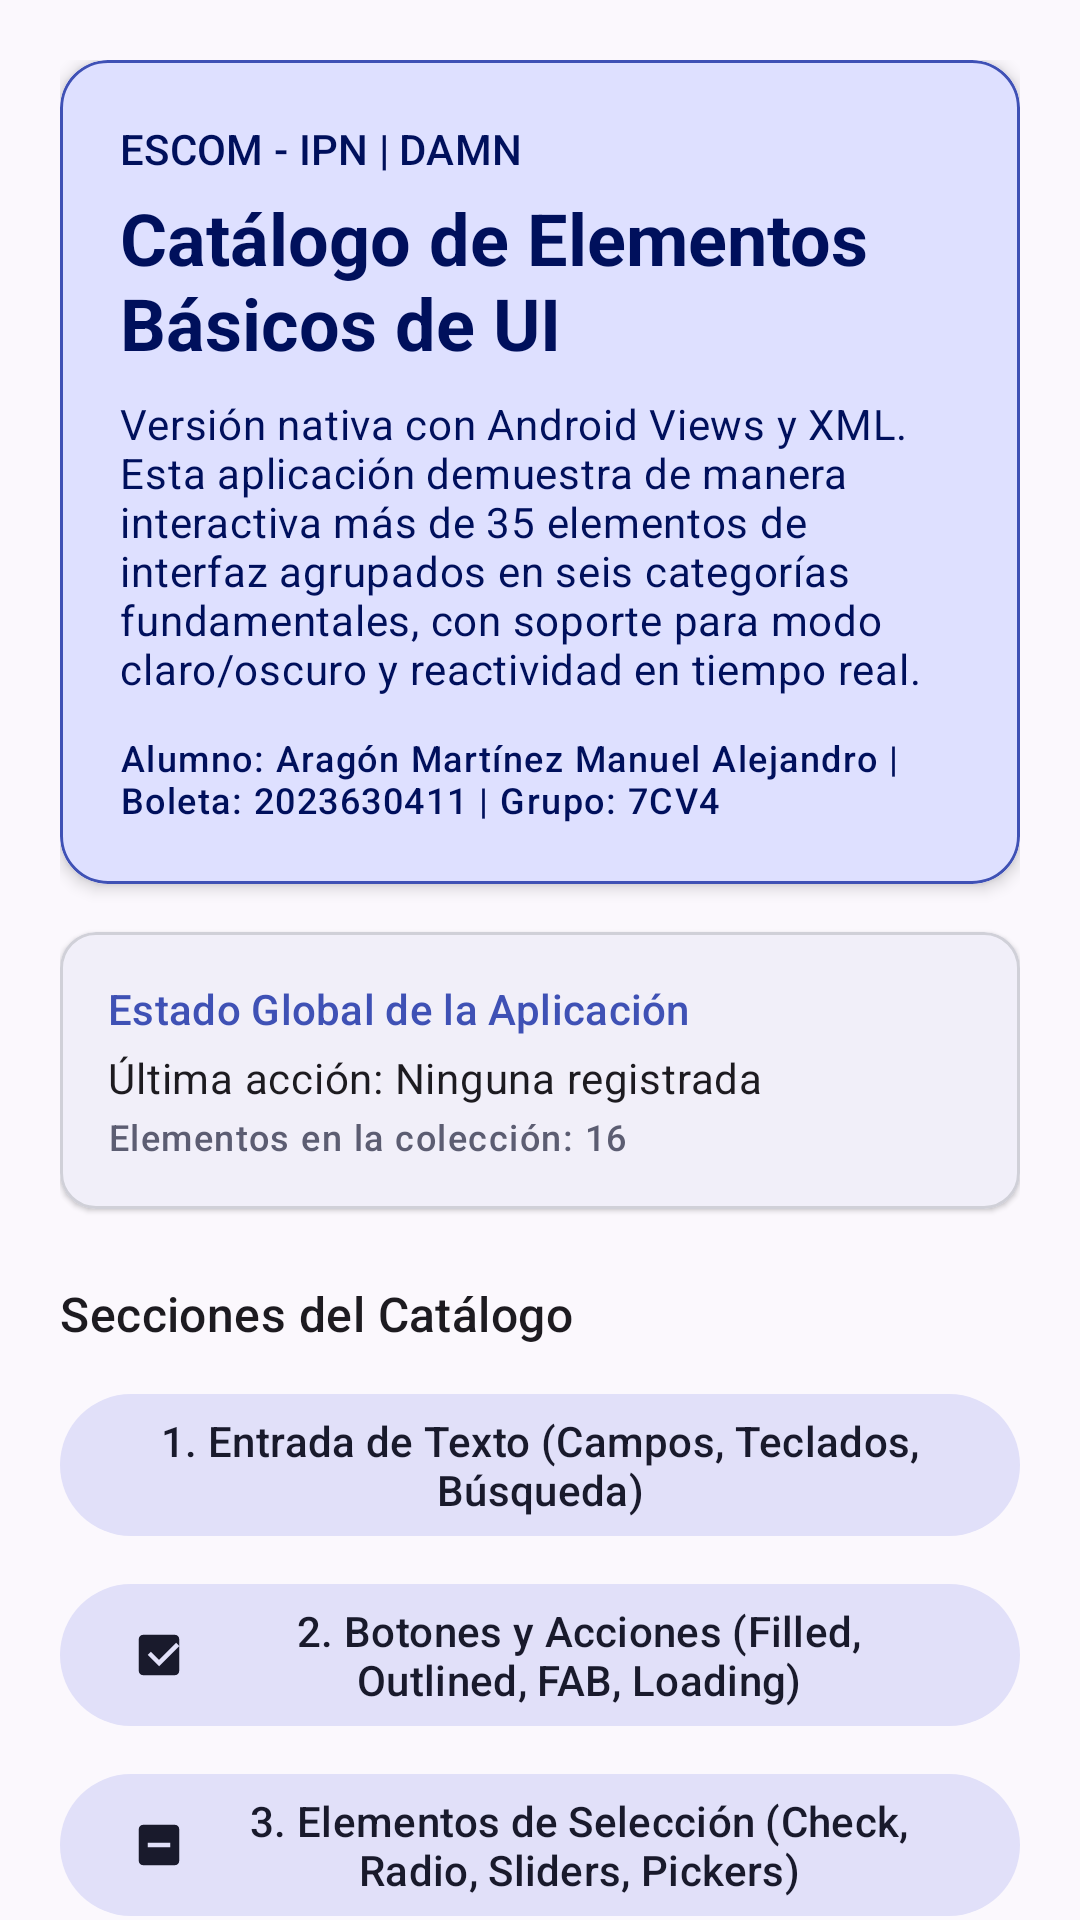

The Android layout XML behind this screen, and the referenced resources:
<!-- AndroidManifest.xml: application theme Theme.AndroidViewsCatalog -->
<!-- res/layout/fragment_home.xml -->
<?xml version="1.0" encoding="utf-8"?>
<androidx.core.widget.NestedScrollView xmlns:android="http://schemas.android.com/apk/res/android"
    xmlns:app="http://schemas.android.com/apk/res-auto"
    android:layout_width="match_parent"
    android:layout_height="match_parent"
    android:fillViewport="true">

    <LinearLayout
        android:layout_width="match_parent"
        android:layout_height="wrap_content"
        android:orientation="vertical"
        android:padding="20dp">

        
        <com.google.android.material.card.MaterialCardView
            android:layout_width="match_parent"
            android:layout_height="wrap_content"
            app:cardCornerRadius="16dp"
            app:cardElevation="3dp"
            app:strokeColor="@color/primary"
            app:strokeWidth="1dp">

            <LinearLayout
                android:layout_width="match_parent"
                android:layout_height="wrap_content"
                android:background="@color/primary_container"
                android:orientation="vertical"
                android:padding="20dp">

                <TextView
                    android:layout_width="wrap_content"
                    android:layout_height="wrap_content"
                    android:text="ESCOM - IPN | DAMN"
                    android:textAppearance="@style/TextAppearance.Material3.LabelLarge"
                    android:textColor="@color/on_primary_container" />

                <TextView
                    android:layout_width="wrap_content"
                    android:layout_height="wrap_content"
                    android:layout_marginTop="4dp"
                    android:text="Catálogo de Elementos Básicos de UI"
                    android:textAppearance="@style/TextAppearance.Material3.HeadlineSmall"
                    android:textColor="@color/on_primary_container"
                    android:textStyle="bold" />

                <TextView
                    android:layout_width="wrap_content"
                    android:layout_height="wrap_content"
                    android:layout_marginTop="8dp"
                    android:text="Versión nativa con Android Views y XML. Esta aplicación demuestra de manera interactiva más de 35 elementos de interfaz agrupados en seis categorías fundamentales, con soporte para modo claro/oscuro y reactividad en tiempo real."
                    android:textAppearance="@style/TextAppearance.Material3.BodyMedium"
                    android:textColor="@color/on_primary_container" />

                <TextView
                    android:id="@+id/tvStudentInfo"
                    android:layout_width="wrap_content"
                    android:layout_height="wrap_content"
                    android:layout_marginTop="12dp"
                    android:text="Alumno: Aragón Martínez Manuel Alejandro | Boleta: 2023630411 | Grupo: 7CV4"
                    android:textAppearance="@style/TextAppearance.Material3.LabelMedium"
                    android:textColor="@color/on_primary_container" />
            </LinearLayout>
        </com.google.android.material.card.MaterialCardView>

        
        <com.google.android.material.card.MaterialCardView
            android:layout_width="match_parent"
            android:layout_height="wrap_content"
            android:layout_marginTop="16dp"
            app:cardCornerRadius="12dp"
            app:cardElevation="1dp"
            app:strokeColor="@color/card_stroke"
            app:strokeWidth="1dp">

            <LinearLayout
                android:layout_width="match_parent"
                android:layout_height="wrap_content"
                android:orientation="vertical"
                android:padding="16dp">

                <TextView
                    android:layout_width="wrap_content"
                    android:layout_height="wrap_content"
                    android:text="Estado Global de la Aplicación"
                    android:textAppearance="@style/TextAppearance.Material3.TitleSmall"
                    android:textColor="@color/primary" />

                <TextView
                    android:id="@+id/tvGlobalState"
                    android:layout_width="wrap_content"
                    android:layout_height="wrap_content"
                    android:layout_marginTop="4dp"
                    android:text="Última acción: Ninguna registrada"
                    android:textAppearance="@style/TextAppearance.Material3.BodyMedium" />

                <TextView
                    android:id="@+id/tvTotalItems"
                    android:layout_width="wrap_content"
                    android:layout_height="wrap_content"
                    android:layout_marginTop="2dp"
                    android:text="Elementos en la colección: 16"
                    android:textAppearance="@style/TextAppearance.Material3.LabelMedium"
                    android:textColor="@color/secondary" />
            </LinearLayout>
        </com.google.android.material.card.MaterialCardView>

        <TextView
            android:layout_width="wrap_content"
            android:layout_height="wrap_content"
            android:layout_marginTop="24dp"
            android:layout_marginBottom="12dp"
            android:text="Secciones del Catálogo"
            android:textAppearance="@style/TextAppearance.Material3.TitleMedium" />

        
        <com.google.android.material.button.MaterialButton
            android:id="@+id/btnGoSection1"
            android:layout_width="match_parent"
            android:layout_height="wrap_content"
            android:text="1. Entrada de Texto (Campos, Teclados, Búsqueda)"
            app:icon="@drawable/ic_text"
            style="@style/Widget.Material3.Button.TonalButton" />

        
        <com.google.android.material.button.MaterialButton
            android:id="@+id/btnGoSection2"
            android:layout_width="match_parent"
            android:layout_height="wrap_content"
            android:layout_marginTop="8dp"
            android:text="2. Botones y Acciones (Filled, Outlined, FAB, Loading)"
            app:icon="@drawable/ic_buttons"
            style="@style/Widget.Material3.Button.TonalButton" />

        
        <com.google.android.material.button.MaterialButton
            android:id="@+id/btnGoSection3"
            android:layout_width="match_parent"
            android:layout_height="wrap_content"
            android:layout_marginTop="8dp"
            android:text="3. Elementos de Selección (Check, Radio, Sliders, Pickers)"
            app:icon="@drawable/ic_selection"
            style="@style/Widget.Material3.Button.TonalButton" />

        
        <com.google.android.material.button.MaterialButton
            android:id="@+id/btnGoSection4"
            android:layout_width="match_parent"
            android:layout_height="wrap_content"
            android:layout_marginTop="8dp"
            android:text="4. Listas y Colecciones (RecyclerView, Grid, Swipe, Tabs)"
            app:icon="@drawable/ic_lists"
            style="@style/Widget.Material3.Button.TonalButton" />

        
        <com.google.android.material.button.MaterialButton
            android:id="@+id/btnGoSection5"
            android:layout_width="match_parent"
            android:layout_height="wrap_content"
            android:layout_marginTop="8dp"
            android:text="5. Información y Retroalimentación (Progress, Dialogs, Cards)"
            app:icon="@drawable/ic_feedback"
            style="@style/Widget.Material3.Button.TonalButton" />

        
        <com.google.android.material.button.MaterialButton
            android:id="@+id/btnGoSection6"
            android:layout_width="match_parent"
            android:layout_height="wrap_content"
            android:layout_marginTop="8dp"
            android:text="6. Contenedores y Estructura (Linear, Frame, Constraint, Scroll)"
            app:icon="@drawable/ic_containers"
            style="@style/Widget.Material3.Button.TonalButton" />

    </LinearLayout>
</androidx.core.widget.NestedScrollView>
<!-- resources referenced by this layout -->
<resources>
  <color name="card_stroke">#D0D0D8</color>
  <color name="on_primary_container">#00105C</color>
  <color name="primary">#3F51B5</color>
  <color name="primary_container">#DEE0FF</color>
  <color name="secondary">#5C5D72</color>
  <!-- drawable ic_buttons (drawable) -->
  <vector xmlns:android="http://schemas.android.com/apk/res/android"
      android:width="24dp"
      android:height="24dp"
      android:viewportWidth="24"
      android:viewportHeight="24">
    <path
        android:fillColor="#FF000000"
        android:pathData="M19,3H5c-1.11,0 -2,0.9 -2,2v14c0,1.1 0.89,2 2,2h14c1.1,0 2,-0.9 2,-2V5c0,-1.1 -0.9,-2 -2,-2zm-7,14l-5,-5 1.41,-1.41L12,14.17l7.59,-7.59L21,8l-9,9z"/>
  </vector>
  <!-- drawable ic_containers (drawable) -->
  <vector xmlns:android="http://schemas.android.com/apk/res/android"
      android:width="24dp"
      android:height="24dp"
      android:viewportWidth="24"
      android:viewportHeight="24">
    <path
        android:fillColor="#FF000000"
        android:pathData="M4,4h7v7H4V4zm9,0h7v7h-7V4zm-9,9h7v7H4v-7zm9,0h7v7h-7v-7z"/>
  </vector>
  <!-- drawable ic_selection (drawable) -->
  <vector xmlns:android="http://schemas.android.com/apk/res/android"
      android:width="24dp"
      android:height="24dp"
      android:viewportWidth="24"
      android:viewportHeight="24">
    <path
        android:fillColor="#FF000000"
        android:pathData="M19,3H5c-1.1,0 -2,0.9 -2,2v14c0,1.1 0.9,2 2,2h14c1.1,0 2,-0.9 2,-2V5c0,-1.1 -0.9,-2 -2,-2zm-2,10H7v-2h10v2z"/>
  </vector>
  <style name="Theme.AndroidViewsCatalog" parent="Theme.Material3.DayNight.NoActionBar">
          
          <item name="colorPrimary">@color/primary</item>
          <item name="colorOnPrimary">@color/on_primary</item>
          <item name="colorPrimaryContainer">@color/primary_container</item>
          <item name="colorOnPrimaryContainer">@color/on_primary_container</item>
          
          <item name="colorSecondary">@color/secondary</item>
          <item name="colorOnSecondary">@color/on_secondary</item>
          <item name="colorSecondaryContainer">@color/secondary_container</item>
          <item name="colorOnSecondaryContainer">@color/on_secondary_container</item>
          
          <item name="android:colorBackground">@color/surface</item>
          <item name="colorSurface">@color/surface</item>
          <item name="colorOnSurface">@color/on_surface</item>
          <item name="colorSurfaceVariant">@color/surface_variant</item>
          <item name="colorOnSurfaceVariant">@color/on_surface_variant</item>
          <item name="colorOutline">@color/outline</item>
      </style>
  <color name="on_primary">#FFFFFF</color>
  <color name="on_secondary">#FFFFFF</color>
  <color name="secondary_container">#E1E0F9</color>
  <color name="on_secondary_container">#191A2C</color>
  <color name="surface">#FBF8FD</color>
  <color name="on_surface">#1B1B1F</color>
  <color name="surface_variant">#E3E1EC</color>
  <color name="on_surface_variant">#46464F</color>
  <color name="outline">#767680</color>
</resources>
